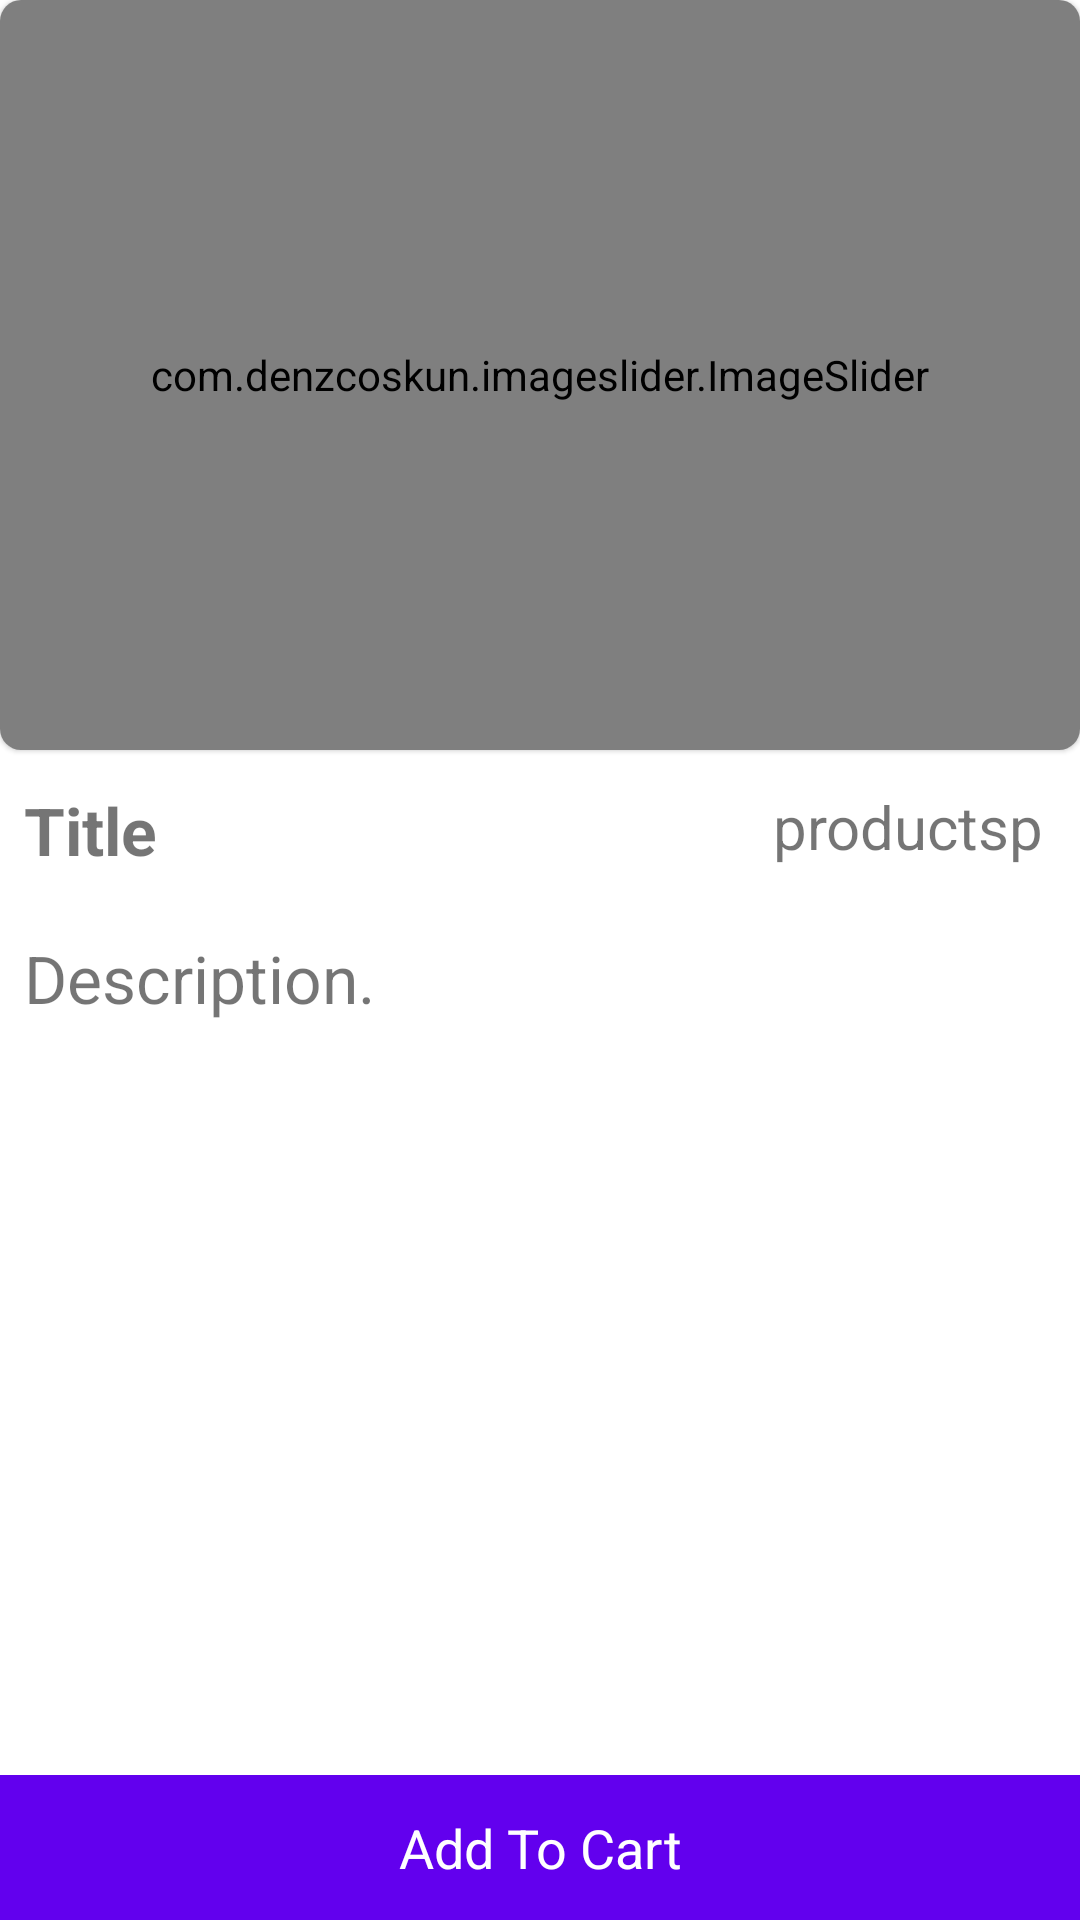

Write the Android layout XML for this screen, with the resource values it uses.
<!-- AndroidManifest.xml: application theme Theme.AiIndustries -->
<!-- res/layout/activity_product_details.xml -->
<?xml version="1.0" encoding="utf-8"?>
<androidx.constraintlayout.widget.ConstraintLayout
    xmlns:android="http://schemas.android.com/apk/res/android"
    xmlns:app="http://schemas.android.com/apk/res-auto"
    xmlns:tools="http://schemas.android.com/tools"
    android:layout_width="match_parent"
    android:layout_height="match_parent"
    tools:context=".activity.ProductDetailsActivity">

    <com.google.android.material.card.MaterialCardView
        android:id="@+id/materialCardView"
        android:layout_width="match_parent"
        android:layout_height="250dp"
        app:cardCornerRadius="7dp"
        app:layout_constraintStart_toStartOf="parent"
        app:layout_constraintTop_toTopOf="parent">

        <com.denzcoskun.imageslider.ImageSlider
            android:id="@+id/image_slider"
            android:layout_width="match_parent"
            android:layout_height="match_parent"
            app:iss_auto_cycle="true"
            app:iss_delay="0"
            app:iss_period="1000" />

    </com.google.android.material.card.MaterialCardView>

    <TextView
        android:id="@+id/textView7"
        android:layout_width="0dp"
        android:layout_height="wrap_content"
        android:layout_marginTop="12dp"
        android:text="Title"
        android:layout_marginStart="8dp"
        android:textSize="22sp"
        android:textStyle="bold"
        app:layout_constraintEnd_toStartOf="@+id/textView8"
        app:layout_constraintStart_toStartOf="parent"
        app:layout_constraintTop_toBottomOf="@+id/materialCardView" />

    <TextView
        android:id="@+id/textView8"
        android:layout_marginEnd="12dp"
        android:layout_width="wrap_content"
        android:layout_height="wrap_content"
        android:layout_marginTop="12dp"
        android:text="productsp"
        android:textSize="20sp"
        app:layout_constraintEnd_toEndOf="parent"
        app:layout_constraintTop_toBottomOf="@+id/materialCardView"
        app:layout_goneMarginTop="12dp" />

    <androidx.core.widget.NestedScrollView
        android:layout_width="0dp"
        android:layout_height="0dp"
        android:layout_marginTop="12dp"
        app:layout_constraintBottom_toTopOf="@+id/textView10"
        app:layout_constraintEnd_toEndOf="parent"
        app:layout_constraintHorizontal_bias="0.0"
        app:layout_constraintStart_toStartOf="parent"
        app:layout_constraintTop_toBottomOf="@+id/textView7"
        app:layout_constraintVertical_bias="0.005">

        <TextView
            android:id="@+id/textView9"
            android:layout_width="match_parent"
            android:layout_height="wrap_content"
            android:text="Description."
            android:textSize="22sp"
            android:layout_margin="8dp"
            />

    </androidx.core.widget.NestedScrollView>

    <TextView
        android:id="@+id/textView10"
        android:layout_width="0dp"
        android:layout_height="wrap_content"
        android:background="@color/purple_500"
        android:gravity="center"
        android:padding="12dp"
        android:text="Add To Cart"
        android:textColor="@color/white"
        android:textSize="18sp"
        app:layout_constraintBottom_toBottomOf="parent"
        app:layout_constraintEnd_toEndOf="parent"
        app:layout_constraintStart_toStartOf="parent" />

</androidx.constraintlayout.widget.ConstraintLayout>
<!-- resources referenced by this layout -->
<resources>
  <color name="purple_500">#FF6200EE</color>
  <color name="white">#FFFFFFFF</color>
  <style name="Theme.AiIndustries" parent="Theme.MaterialComponents.DayNight.DarkActionBar">
          
          <item name="colorPrimary">@color/colorPrimary</item>
          <item name="colorPrimaryVariant">@color/colorSecondary</item>
          <item name="colorOnPrimary">@color/white</item>
          
          <item name="colorSecondary">@color/teal_200</item>
          <item name="colorSecondaryVariant">@color/teal_700</item>
          <item name="colorOnSecondary">@color/black</item>
          
          <item name="android:statusBarColor">?attr/colorPrimaryVariant</item>
          
      </style>
  <color name="colorPrimary">#832BEF</color>
  <color name="colorSecondary">#DCD3E6</color>
  <color name="teal_200">#FF03DAC5</color>
  <color name="teal_700">#FF018786</color>
  <color name="black">#FF000000</color>
</resources>
